Run: headless pygame with SDL's dummy video driver; simulated clock (each Clock.tick advances the game by its frame time, no real sleeping); random seed 0; keys injected as events and as key.get_pressed() state; mouse plan: one left click at the window centre at the start of phase 2, then a move to the lower-right quarter at the start of phase 3.
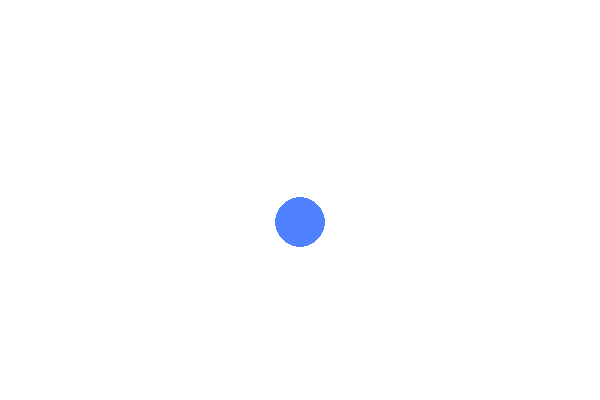
Frame 1 of 4 · flips 1–60 · no input
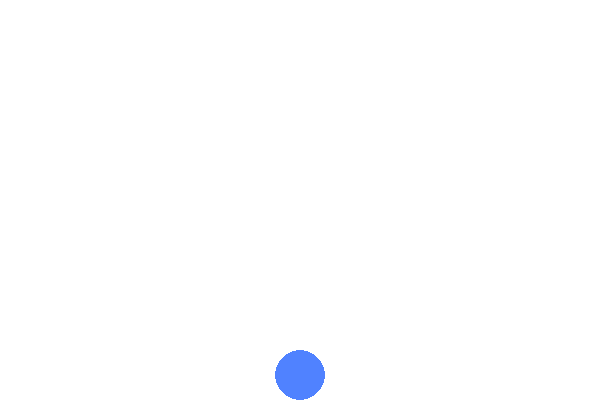
Frame 2 of 4 · flips 61–180 · clicked the window centre · tapped SPACE, RETURN · held RIGHT (→), D
Frame 3 of 4 · flips 181–300 · moved the mouse to the lower-right quarter · held DOWN (↓), S · screen unchanged from frame 2, image omitted
Frame 4 of 4 · flips 301–420 · held LEFT (←), A, UP (↑), W · screen unchanged from frame 3, image omitted

The pygame program that drew these frames:

import pygame
pygame.init()

# Setup
WIDTH, HEIGHT = 600, 400
screen = pygame.display.set_mode((WIDTH, HEIGHT))
pygame.display.set_caption("Falling Ball with Drag and Drop")
clock = pygame.time.Clock()

# Colors
WHITE = (255, 255, 255)
BLUE = (80, 130, 255)

# Ball properties
ball_x = WIDTH // 2
ball_y = 50
ball_radius = 25
velocity = 0
gravity = 0.5
bounce_factor = 0.7
floor = HEIGHT - ball_radius
dragging = False  # flag to know if the ball is being dragged

running = True
while running:
    for event in pygame.event.get():
        if event.type == pygame.QUIT:
            running = False

        # Mouse down → start dragging if clicked on the ball
        elif event.type == pygame.MOUSEBUTTONDOWN:
            mx, my = event.pos
            distance = ((mx - ball_x) ** 2 + (my - ball_y) ** 2) ** 0.5
            if distance <= ball_radius:
                dragging = True
                velocity = 0  # stop movement while dragging

        # Mouse up → release ball
        elif event.type == pygame.MOUSEBUTTONUP:
            if dragging:
                dragging = False

        # While dragging, update ball position to mouse position
        elif event.type == pygame.MOUSEMOTION and dragging:
            ball_x, ball_y = event.pos

    # Physics update only if not dragging
    if not dragging:
        velocity += gravity
        ball_y += velocity

        if ball_y >= floor:
            ball_y = floor
            velocity = -velocity * bounce_factor

            if abs(velocity) < 0.5:
                velocity = 0

    # Draw everything
    screen.fill(WHITE)
    pygame.draw.circle(screen, BLUE, (int(ball_x), int(ball_y)), ball_radius)

    # If dragging, show an outline to indicate control
    if dragging:
        pygame.draw.circle(screen, (0, 0, 0), (int(ball_x), int(ball_y)), ball_radius + 3, 2)

    pygame.display.flip()
    clock.tick(60)

pygame.quit()
